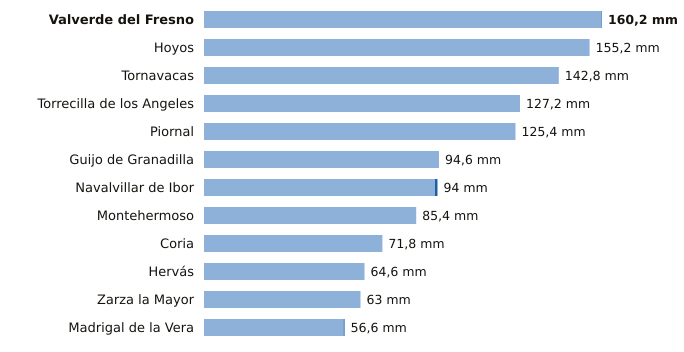

The table this chart was drawn from, first rows:
estacion, provincia, indicativo, mm_6_dias_anteriores, mm_hoy, mm_7_dias, horas_de_hoy
Valverde del Fresno, Cáceres, 3547X, 160.0, 0.2, 160.2, 6
Hoyos, Cáceres, 3536X, 155.2, 0.0, 155.2, 6
Tornavacas, Cáceres, 3514B, 142.8, 0.0, 142.8, 6
Torrecilla de los Angeles, Cáceres, 3531X, 127.2, 0.0, 127.2, 6
Piornal, Cáceres, 3516X, 125.4, 0.0, 125.4, 6
Guijo de Granadilla, Cáceres, 3503, 94.6, 0.0, 94.6, 6
Navalvillar de Ibor, Cáceres, 3386A, 93.0, 1.0, 94.0, 6
Montehermoso, Cáceres, 3512X, 85.4, 0.0, 85.4, 6
Coria, Cáceres, 3526X, 71.8, 0.0, 71.8, 6
Hervás, Cáceres, 3504X, 64.6, 0.0, 64.6, 6
Zarza la Mayor, Cáceres, 3540X, 63.0, 0.0, 63.0, 6
Madrigal de la Vera, Cáceres, 3423I, 56.2, 0.4, 56.6, 6
